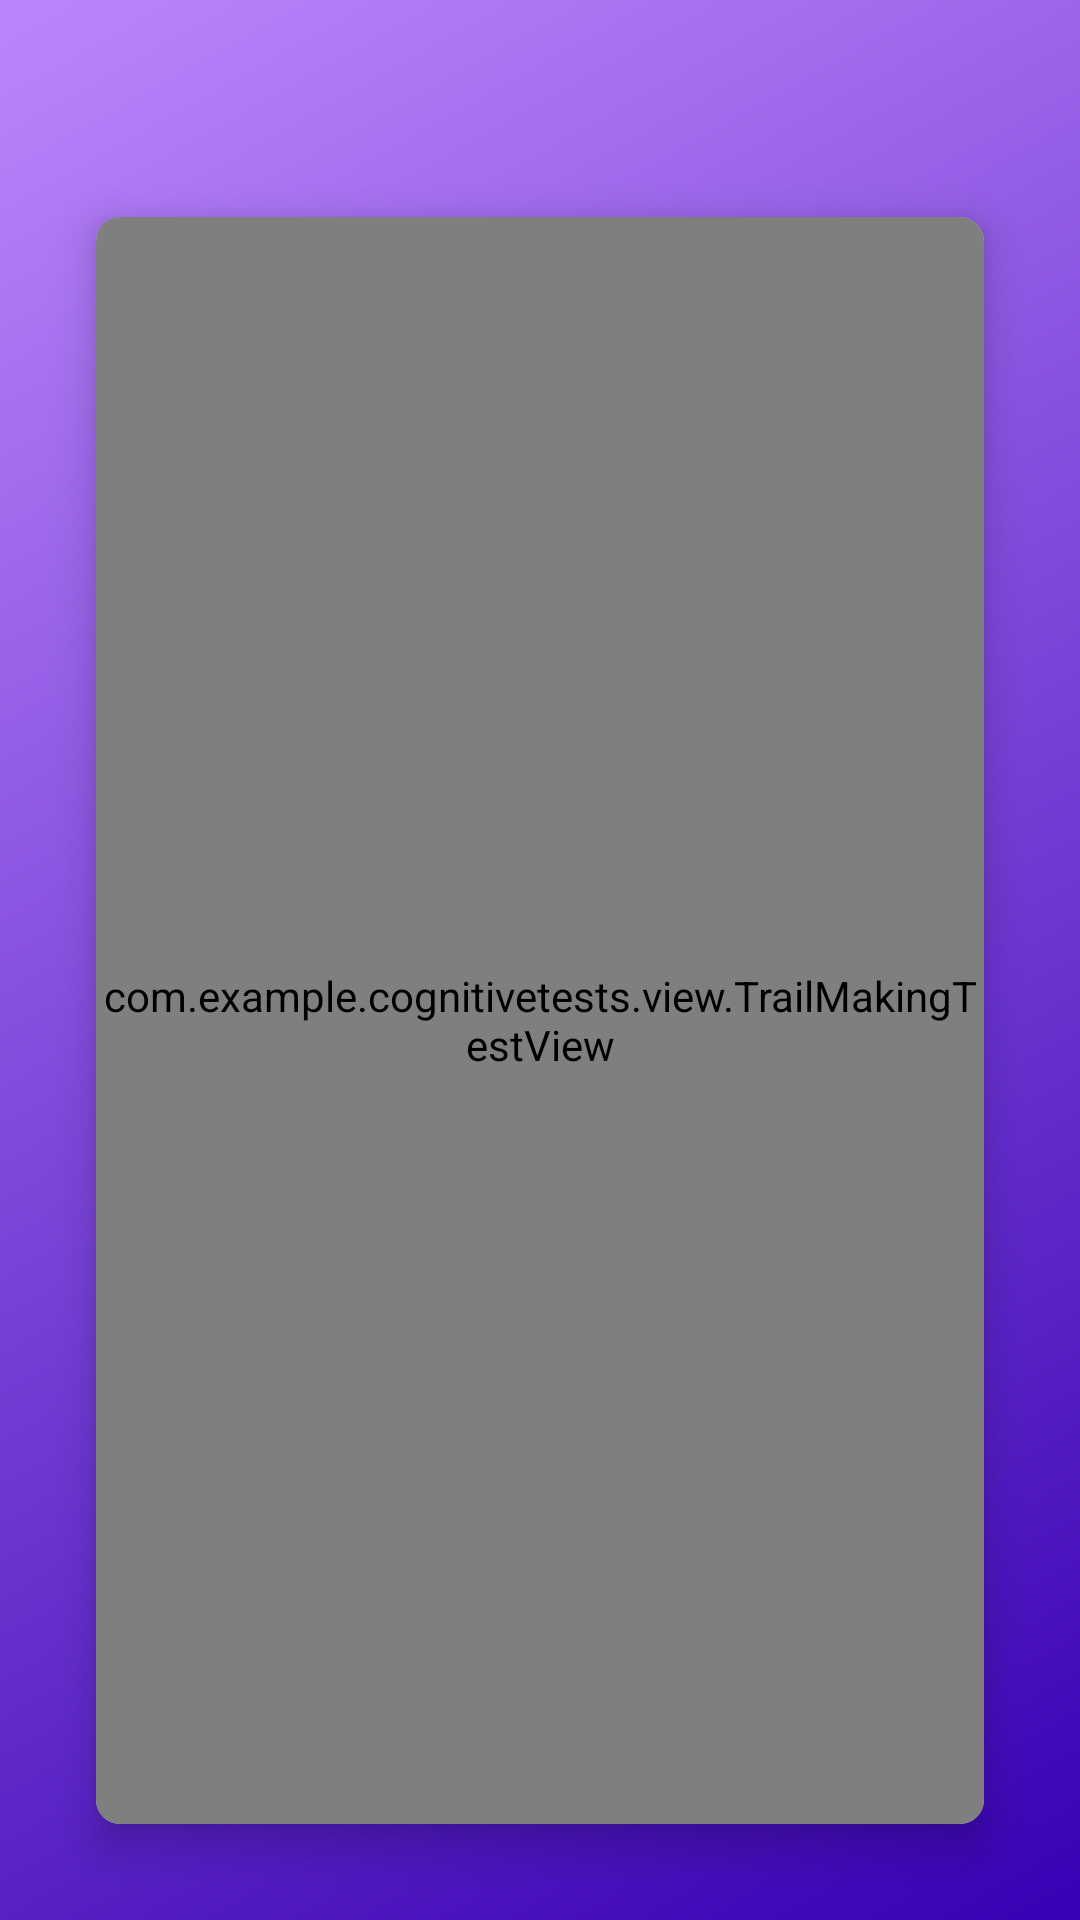

Here is an Android app screen rendered from its layout file. Give the layout XML and the strings, colors and styles it references.
<!-- AndroidManifest.xml: application theme AppTheme -->
<!-- res/layout/fragment_trail_making_test.xml -->
<?xml version="1.0" encoding="utf-8"?>
<LinearLayout
    xmlns:android="http://schemas.android.com/apk/res/android"
    xmlns:app="http://schemas.android.com/apk/res-auto"
    android:layout_width="match_parent"
    android:layout_height="match_parent"
    android:orientation="vertical"
    android:background="@drawable/gradient_background">

    <TextView
        android:id="@+id/tvTimer"
        android:layout_width="match_parent"
        android:layout_height="wrap_content"
        android:layout_marginHorizontal="32dp"
        android:gravity="center"
        android:layout_marginTop="16dp"
        android:textSize="30sp"
        android:textColor="@color/white" />

    <com.google.android.material.card.MaterialCardView
        android:layout_width="match_parent"
        android:layout_height="0dp"
        android:layout_weight="1"
        android:layout_marginHorizontal="32dp"
        android:layout_marginTop="16dp"
        android:layout_marginBottom="32dp"
        app:cardCornerRadius="8dp"
        app:cardElevation="8dp">

        <com.example.cognitivetests.view.TrailMakingTestView
            android:id="@+id/trailMakingTestView"
            android:layout_width="match_parent"
            android:layout_height="match_parent" />

    </com.google.android.material.card.MaterialCardView>

</LinearLayout>
<!-- resources referenced by this layout -->
<resources>
  <color name="white">#FFFFFFFF</color>
  <!-- drawable gradient_background (drawable) -->
  <?xml version="1.0" encoding="utf-8"?>
  <shape xmlns:android="http://schemas.android.com/apk/res/android">
      <gradient
          android:startColor="#3700B3"
          android:endColor="#BB86FC"
          android:angle="135"/>
  </shape>
  <style name="AppTheme" parent="Theme.MaterialComponents.Light.NoActionBar">
      </style>
</resources>
